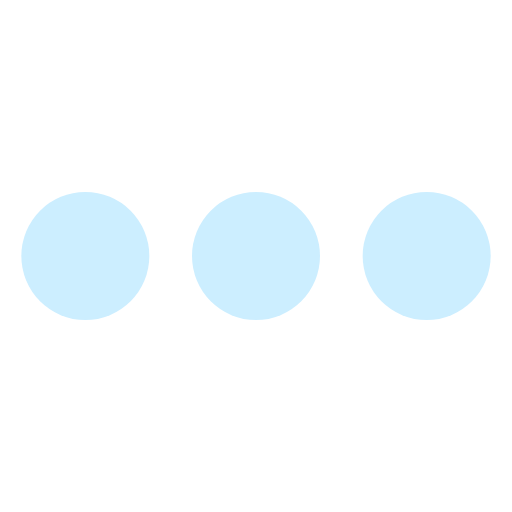
t = 0.00 s
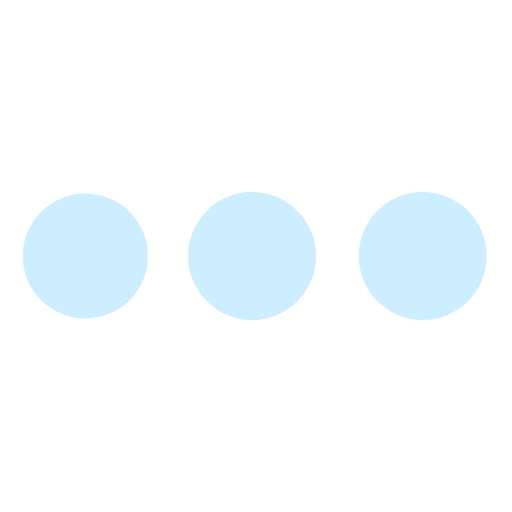
t = 0.45 s
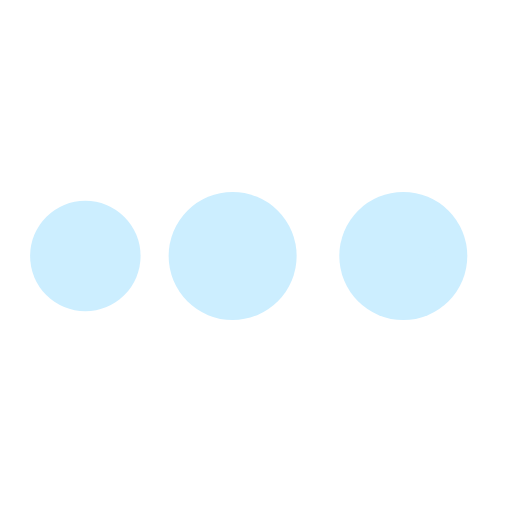
t = 0.90 s
t = 1.50 s: frame unchanged from t = 0.90 s, image omitted
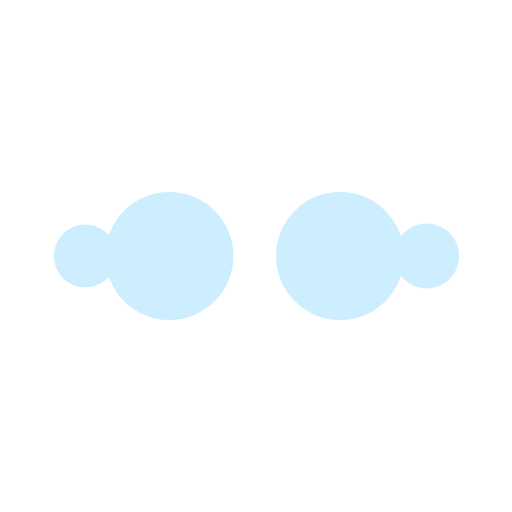
t = 1.95 s
t = 2.40 s: frame unchanged from t = 0.00 s, image omitted

The animated SVG that drew these frames (rendered in a browser with its animation timeline set to each time). Animation: 20 SMIL elements (animate=20); one cycle of 2.40 s.

<svg width="36" height="36" viewBox="0 0 24 24" xmlns="http://www.w3.org/2000/svg">
    <circle cx="4" cy="12" r="0" fill="#cceeff">
        <animate begin="0;h.end" attributeName="r" calcMode="spline" dur="0.6s" keySplines=".36,.6,.31,1" values="0;3"
                 fill="freeze"/>
        <animate begin="b.end" attributeName="cx" calcMode="spline" dur="0.6s" keySplines=".36,.6,.31,1" values="4;12"
                 fill="freeze"/>
        <animate begin="d.end" attributeName="cx" calcMode="spline" dur="0.6s" keySplines=".36,.6,.31,1" values="12;20"
                 fill="freeze"/>
        <animate id="g" begin="f.end" attributeName="r" calcMode="spline" dur="0.6s" keySplines=".36,.6,.31,1"
                 values="3;0" fill="freeze"/>
        <animate id="h" begin="g.end" attributeName="cx" dur="0.001s" values="20;4" fill="freeze"/>
    </circle>
    <circle cx="4" cy="12" r="3"  fill="#cceeff">
        <animate begin="0;h.end" attributeName="cx" calcMode="spline" dur="0.6s" keySplines=".36,.6,.31,1" values="4;12"
                 fill="freeze"/>
        <animate begin="b.end" attributeName="cx" calcMode="spline" dur="0.6s" keySplines=".36,.6,.31,1" values="12;20"
                 fill="freeze"/>
        <animate id="e" begin="d.end" attributeName="r" calcMode="spline" dur="0.6s" keySplines=".36,.6,.31,1"
                 values="3;0" fill="freeze"/>
        <animate id="f" begin="e.end" attributeName="cx" dur="0.001s" values="20;4" fill="freeze"/>
        <animate begin="f.end" attributeName="r" calcMode="spline" dur="0.6s" keySplines=".36,.6,.31,1" values="0;3"
                 fill="freeze"/>
    </circle>
    <circle cx="12" cy="12" r="3"  fill="#cceeff">
        <animate begin="0;h.end" attributeName="cx" calcMode="spline" dur="0.6s" keySplines=".36,.6,.31,1"
                 values="12;20" fill="freeze"/>
        <animate id="c" begin="b.end" attributeName="r" calcMode="spline" dur="0.6s" keySplines=".36,.6,.31,1"
                 values="3;0" fill="freeze"/>
        <animate id="d" begin="c.end" attributeName="cx" dur="0.001s" values="20;4" fill="freeze"/>
        <animate begin="d.end" attributeName="r" calcMode="spline" dur="0.6s" keySplines=".36,.6,.31,1" values="0;3"
                 fill="freeze"/>
        <animate begin="f.end" attributeName="cx" calcMode="spline" dur="0.6s" keySplines=".36,.6,.31,1" values="4;12"
                 fill="freeze"/>
    </circle>
    <circle cx="20" cy="12" r="3"  fill="#cceeff">
        <animate id="a" begin="0;h.end" attributeName="r" calcMode="spline" dur="0.6s" keySplines=".36,.6,.31,1"
                 values="3;0" fill="freeze"/>
        <animate id="b" begin="a.end" attributeName="cx" dur="0.001s" values="20;4" fill="freeze"/>
        <animate begin="b.end" attributeName="r" calcMode="spline" dur="0.6s" keySplines=".36,.6,.31,1" values="0;3"
                 fill="freeze"/>
        <animate id="e" begin="d.end" attributeName="cx" calcMode="spline" dur="0.6s" keySplines=".36,.6,.31,1"
                 values="4;12" fill="freeze"/>
        <animate begin="f.end" attributeName="cx" calcMode="spline" dur="0.6s" keySplines=".36,.6,.31,1" values="12;20"
                 fill="freeze"/>
    </circle>
</svg>
